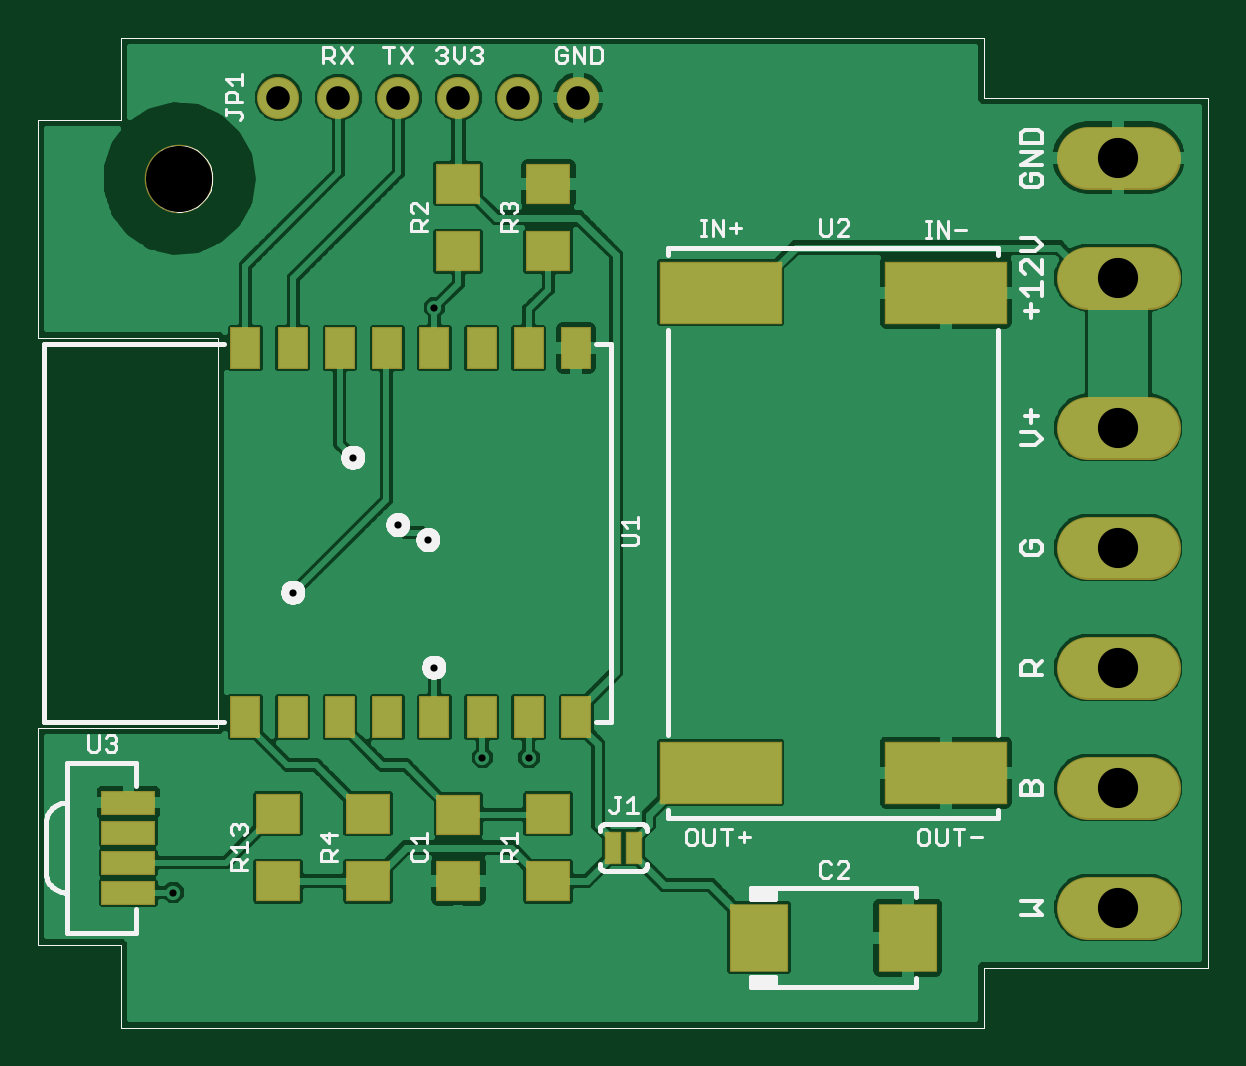
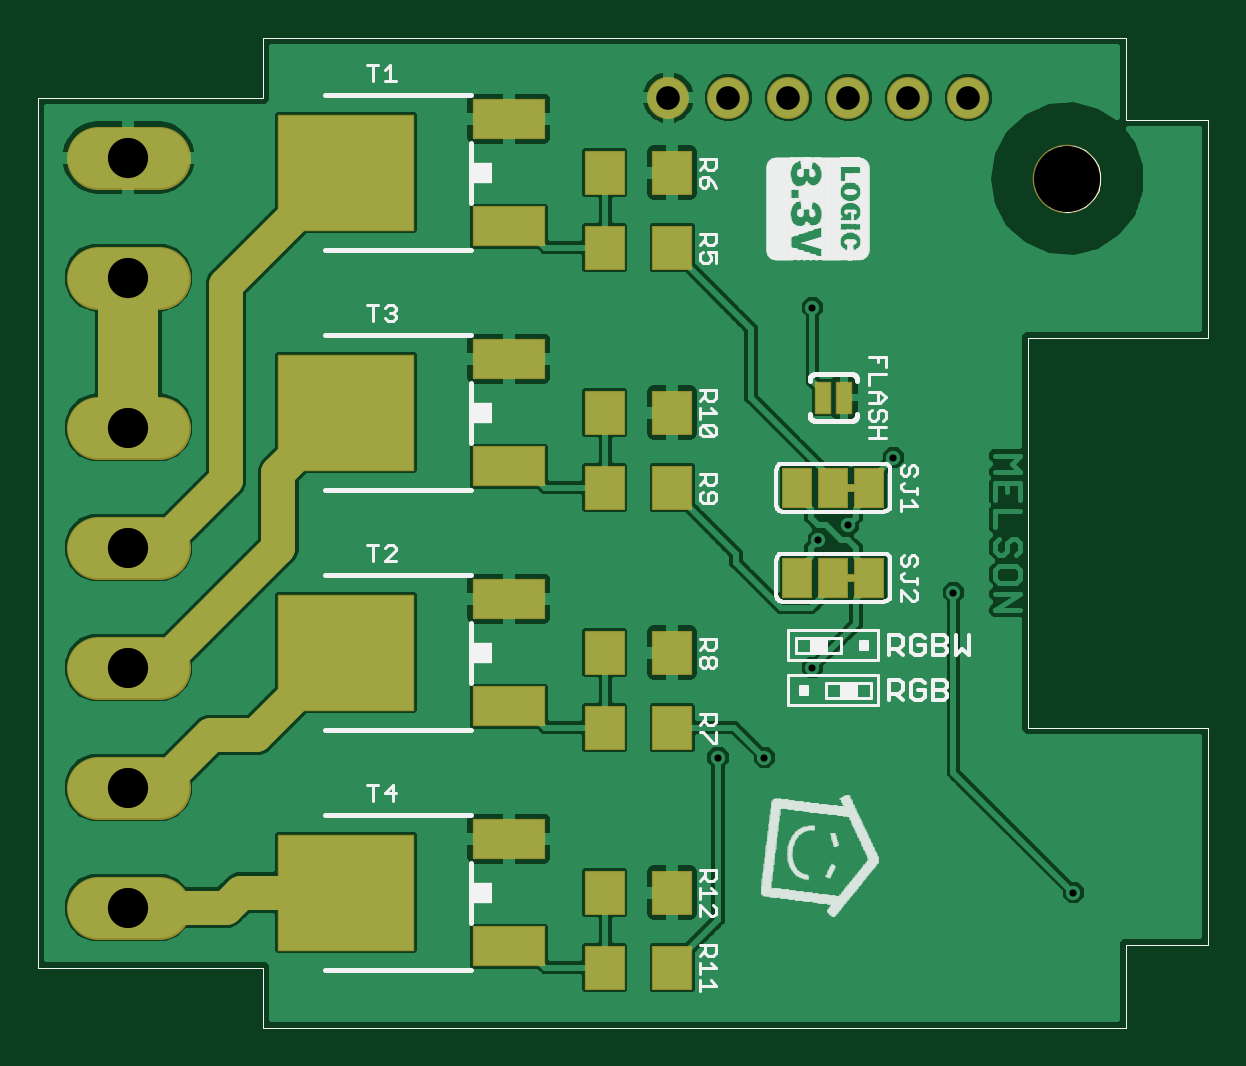
Circuit board: 7 layer files. Board 48.8 x 41.1 mm.
- top_copper: pcb.cmp (63149 bytes)
- drill: pcb.drd (347 bytes)
- top_silk: pcb.plc (16051 bytes)
- bottom_silk: pcb.pls (49429 bytes)
- bottom_copper: pcb.sol (65906 bytes)
- top_mask: pcb.stc (1523 bytes)
- bottom_mask: pcb.sts (1949 bytes)

=== top_copper: pcb.cmp (63149 bytes, source omitted) ===
=== drill: pcb.drd ===
%
M48
M72
T01C0.0120
T02C0.0394
T03C0.0670
T04C0.1102
%
T01
X2400Y2550
X6750Y6300
X7550Y4800
X8325Y4800
X4400Y7550
X6150Y8675
X6650Y8425
X5400Y9800
X6750Y12300
T02
X7150Y15800
X6150Y15800
X5150Y15800
X4150Y15800
X8150Y15800
X9150Y15800
T03
X18150Y14800
X18150Y12800
X18150Y10300
X18150Y8300
X18150Y6300
X18150Y4300
X18150Y2300
T04
X2500Y14450
M30

=== top_silk: pcb.plc (16051 bytes, source omitted) ===
=== bottom_silk: pcb.pls (49429 bytes, source omitted) ===
=== bottom_copper: pcb.sol (65906 bytes, source omitted) ===
=== top_mask: pcb.stc ===
G75*
%MOIN*%
%OFA0B0*%
%FSLAX24Y24*%
%IPPOS*%
%LPD*%
%AMOC8*
5,1,8,0,0,1.08239X$1,22.5*
%
%ADD10C,0.1142*%
%ADD11C,0.1045*%
%ADD12C,0.0700*%
%ADD13R,0.0750X0.0670*%
%ADD14R,0.0749X0.0670*%
%ADD15R,0.0500X0.0700*%
%ADD16R,0.2040X0.1040*%
%ADD17R,0.0900X0.0400*%
%ADD18R,0.0985X0.1142*%
%ADD19R,0.0290X0.0540*%
D10*
X002500Y014450D03*
D11*
X017648Y014800D02*
X018653Y014800D01*
X018653Y012800D02*
X017648Y012800D01*
X017648Y010300D02*
X018653Y010300D01*
X018653Y008300D02*
X017648Y008300D01*
X017648Y006300D02*
X018653Y006300D01*
X018653Y004300D02*
X017648Y004300D01*
X017648Y002300D02*
X018653Y002300D01*
D12*
X009150Y015800D03*
X008150Y015800D03*
X007150Y015800D03*
X006150Y015800D03*
X005150Y015800D03*
X004150Y015800D03*
D13*
X007150Y014360D03*
X007150Y013240D03*
X008650Y013240D03*
X008650Y014360D03*
X008650Y003860D03*
X008650Y002740D03*
X005650Y002740D03*
X005650Y003860D03*
X004150Y003860D03*
X004150Y002740D03*
D14*
X007150Y002749D03*
X007150Y003851D03*
D15*
X007538Y005475D03*
X008325Y005475D03*
X009113Y005475D03*
X006750Y005475D03*
X005963Y005475D03*
X005176Y005475D03*
X004388Y005475D03*
X003601Y005475D03*
X003601Y011625D03*
X004388Y011625D03*
X005176Y011625D03*
X005963Y011625D03*
X006750Y011625D03*
X007538Y011625D03*
X008325Y011625D03*
X009113Y011625D03*
D16*
X011525Y012550D03*
X015275Y012550D03*
X015275Y004550D03*
X011525Y004550D03*
D17*
X001650Y002550D03*
X001650Y003050D03*
X001650Y003550D03*
X001650Y004050D03*
D18*
X012160Y001800D03*
X014640Y001800D03*
D19*
X010077Y003300D03*
X009723Y003300D03*
M02*

=== bottom_mask: pcb.sts ===
G75*
%MOIN*%
%OFA0B0*%
%FSLAX24Y24*%
%IPPOS*%
%LPD*%
%AMOC8*
5,1,8,0,0,1.08239X$1,22.5*
%
%ADD10C,0.1142*%
%ADD11C,0.0560*%
%ADD12C,0.1000*%
%ADD13C,0.0140*%
%ADD14R,0.0670X0.0750*%
%ADD15R,0.0290X0.0540*%
%ADD16C,0.1045*%
%ADD17C,0.0700*%
%ADD18R,0.1221X0.0670*%
%ADD19R,0.2290X0.1940*%
%ADD20R,0.0500X0.0670*%
D10*
X002500Y014450D03*
D11*
X014650Y014550D02*
X016525Y012675D01*
X016525Y009425D01*
X017650Y008300D01*
X018150Y008300D01*
X018150Y006300D02*
X017650Y006300D01*
X015650Y008300D01*
X015650Y009550D01*
X014650Y010550D01*
X014650Y006550D02*
X016025Y005175D01*
X016775Y005175D01*
X017650Y004300D01*
X018150Y004300D01*
X016275Y002550D02*
X014650Y002550D01*
X016275Y002550D02*
X016525Y002300D01*
X018150Y002300D01*
D12*
X018150Y010300D02*
X018150Y012800D01*
D13*
X006275Y009300D02*
X005900Y009300D01*
X005900Y007800D02*
X006275Y007800D01*
D14*
X009090Y001300D03*
X010210Y001300D03*
X010210Y002550D03*
X009090Y002550D03*
X009090Y005300D03*
X010210Y005300D03*
X010210Y006550D03*
X009090Y006550D03*
X009090Y009300D03*
X010210Y009300D03*
X010210Y010550D03*
X009090Y010550D03*
X009090Y013300D03*
X010210Y013300D03*
X010210Y014550D03*
X009090Y014550D03*
D15*
X006577Y010800D03*
X006223Y010800D03*
D16*
X017648Y010300D02*
X018653Y010300D01*
X018653Y008300D02*
X017648Y008300D01*
X017648Y006300D02*
X018653Y006300D01*
X018653Y004300D02*
X017648Y004300D01*
X017648Y002300D02*
X018653Y002300D01*
X018653Y012800D02*
X017648Y012800D01*
X017648Y014800D02*
X018653Y014800D01*
D17*
X009150Y015800D03*
X008150Y015800D03*
X007150Y015800D03*
X006150Y015800D03*
X005150Y015800D03*
X004150Y015800D03*
D18*
X011809Y015448D03*
X011809Y013652D03*
X011809Y011448D03*
X011809Y009652D03*
X011809Y007448D03*
X011809Y005652D03*
X011809Y003448D03*
X011809Y001652D03*
D19*
X014525Y002550D03*
X014525Y006550D03*
X014525Y010550D03*
X014525Y014550D03*
D20*
X007000Y009300D03*
X006400Y009300D03*
X005800Y009300D03*
X005800Y007800D03*
X006400Y007800D03*
X007000Y007800D03*
M02*

